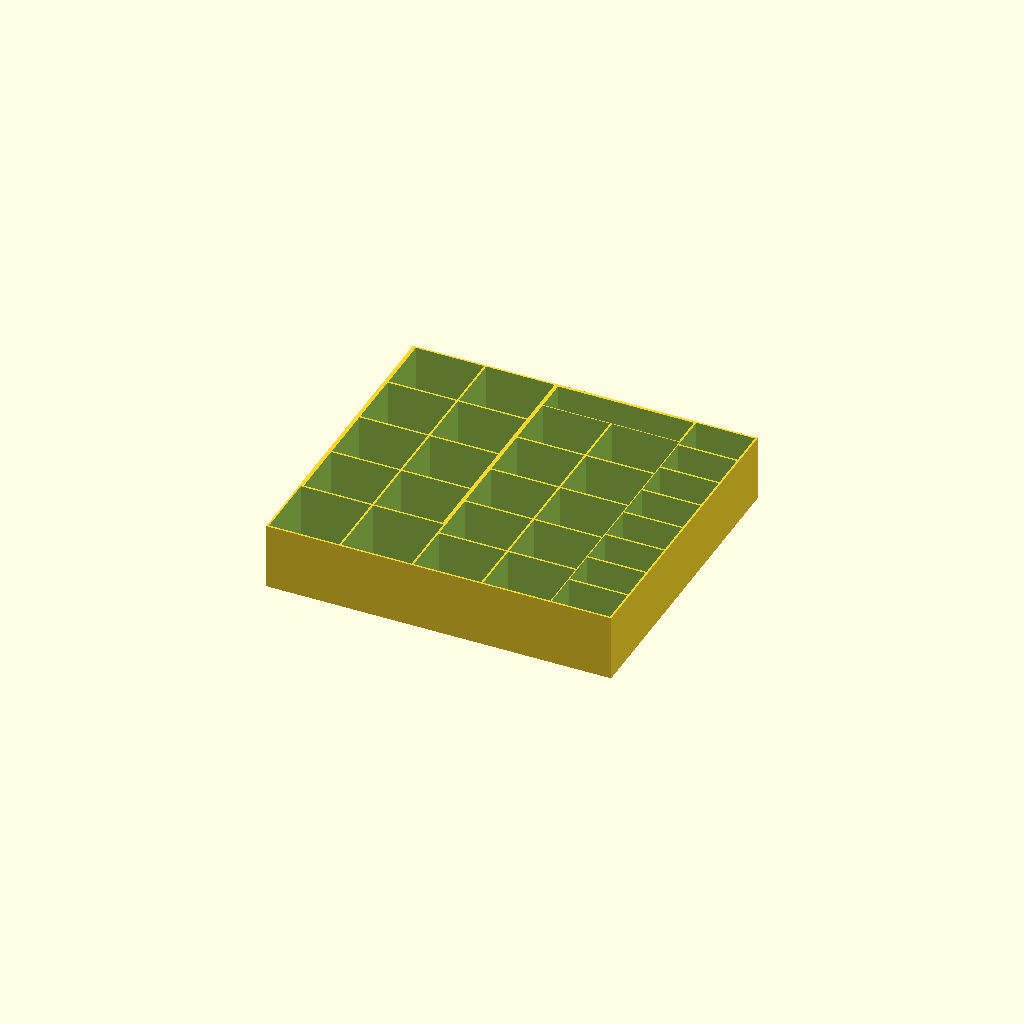
Cell 1 — every parameter at its default value.
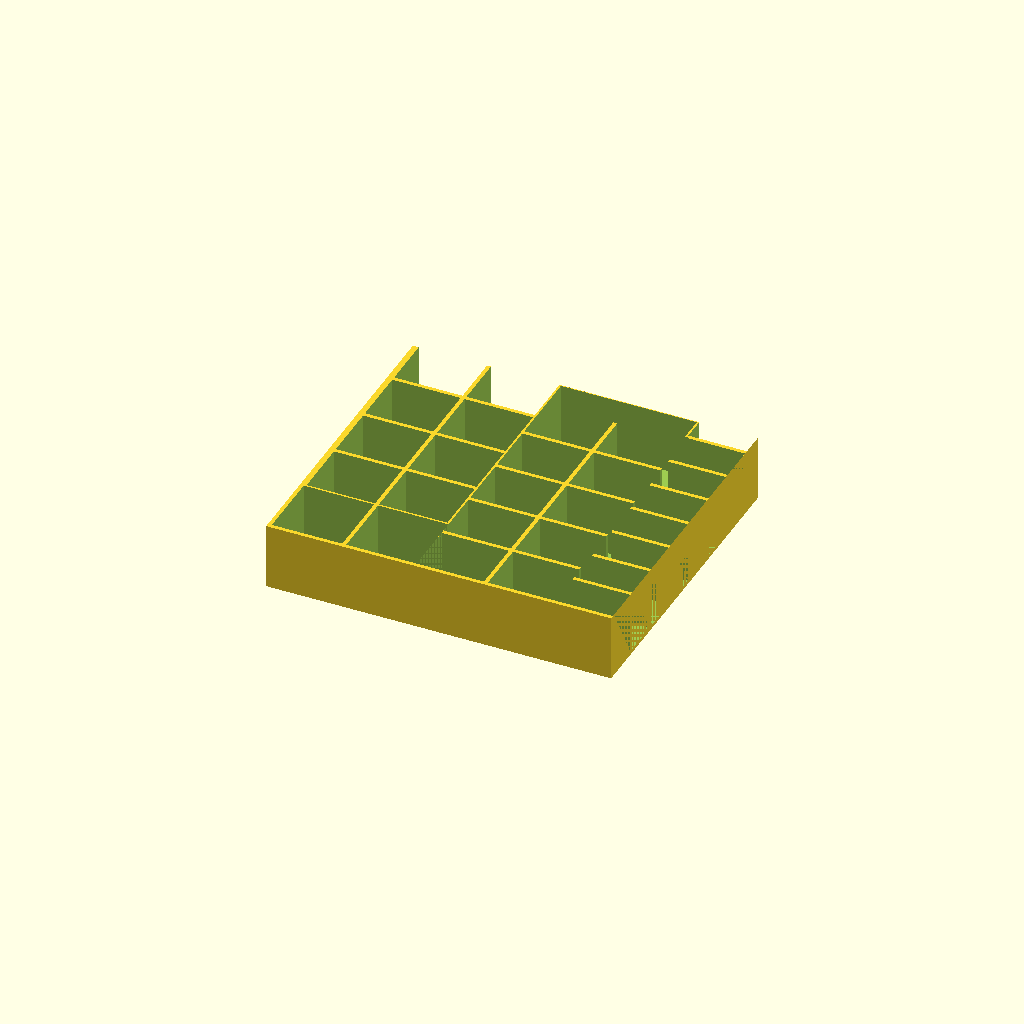
Cell 2 — ww set to 2, the other parameters unchanged.
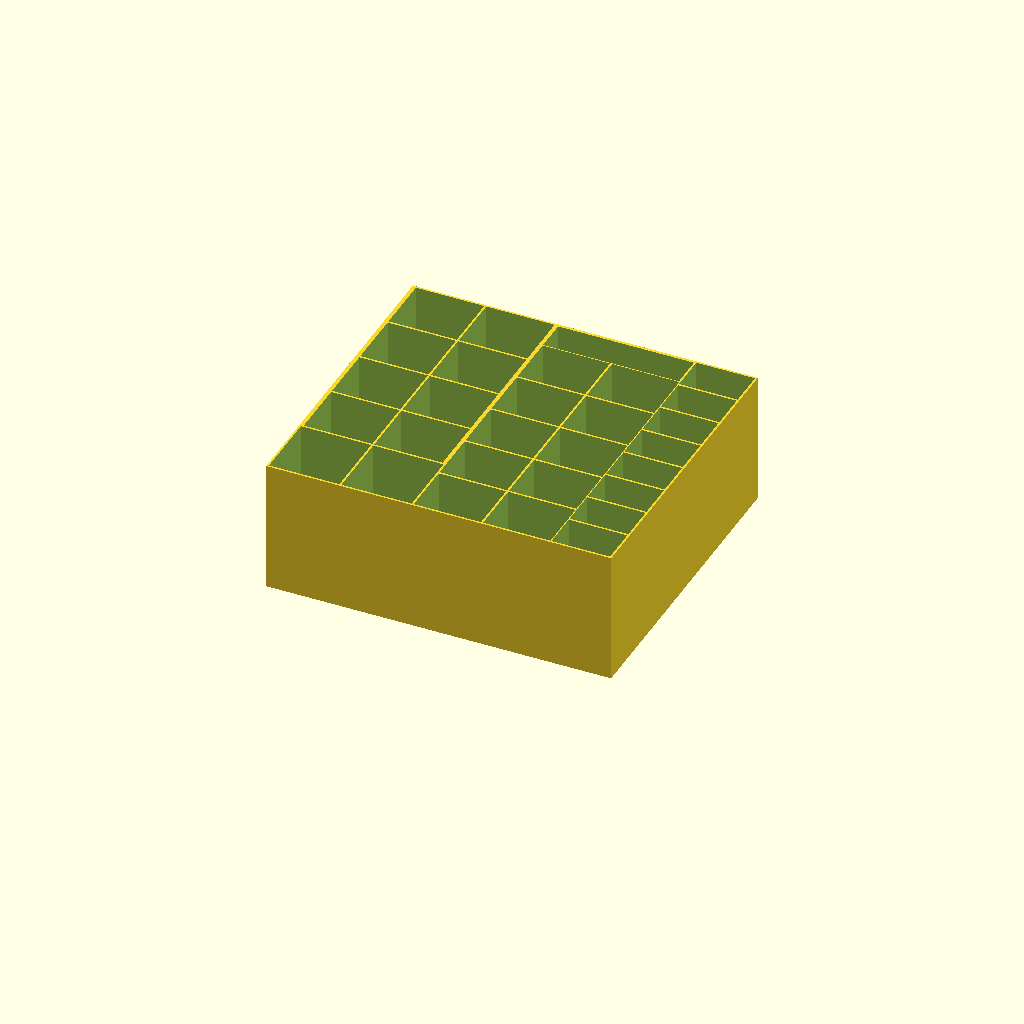
Cell 3: dz = 68 (everything else at default).
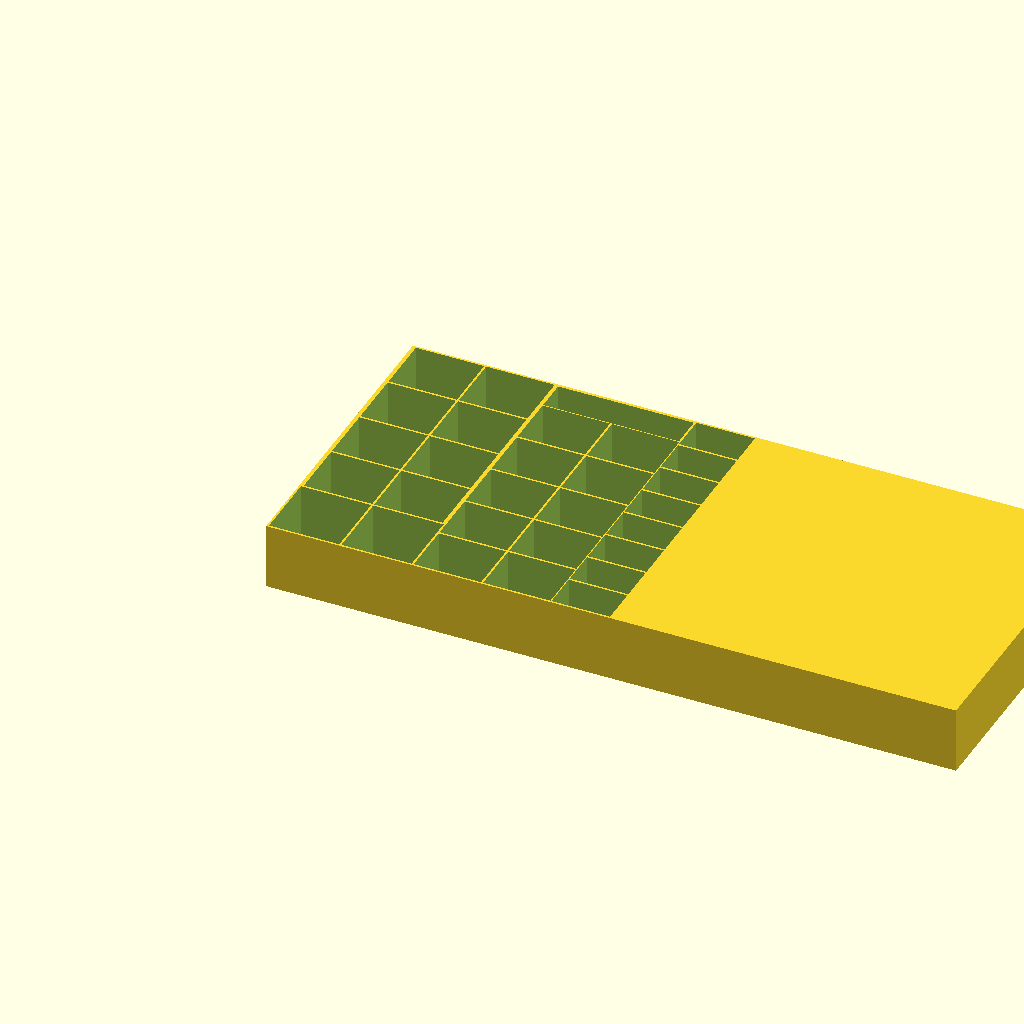
Cell 4: dx = 353 (everything else at default).
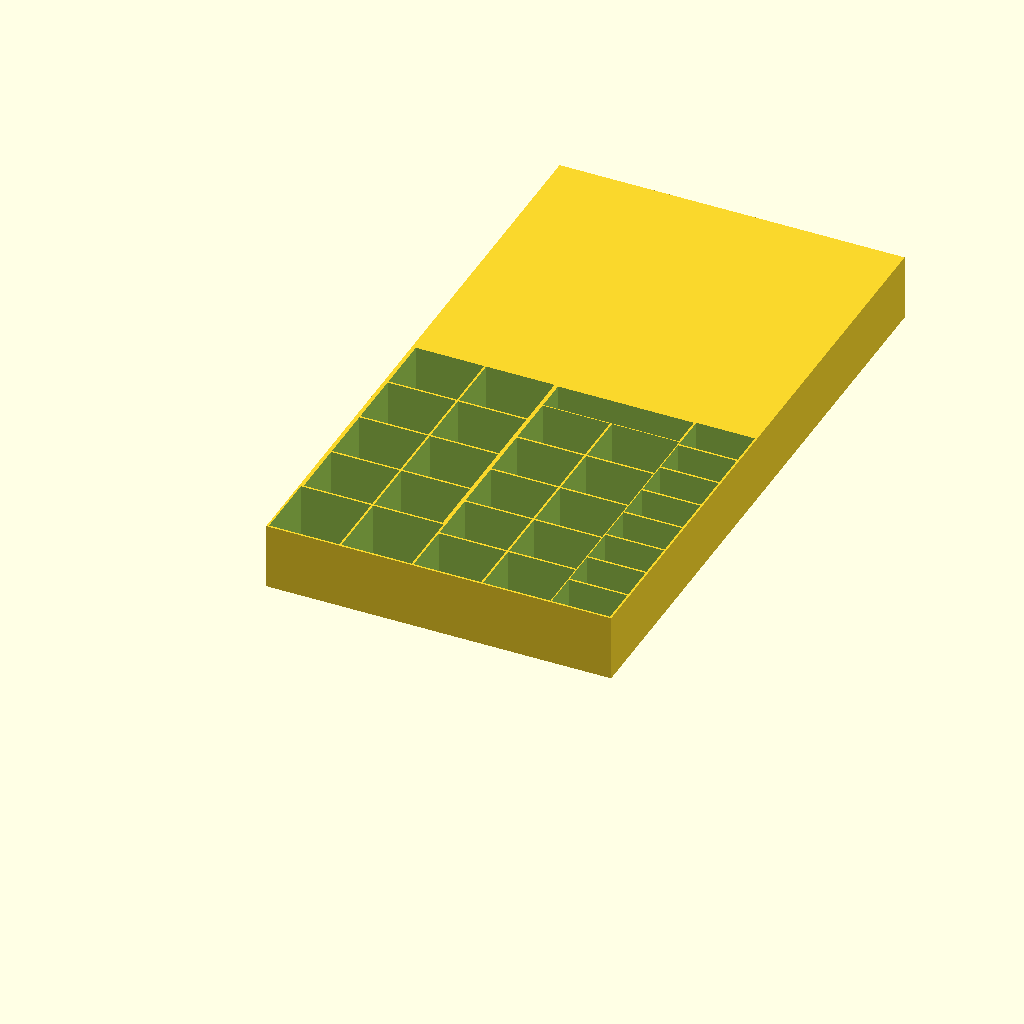
Cell 5: dy = 322 (everything else at default).
All cells are drawn from one camera (rotation 55°, 0°, 25°, orthographic, colour scheme Cornfield), so only the parameter changes between them.
Source of the model, original/batbox/multibox2.scad:
// Battery Box for my favorite batteries.
// Mark Harrison -- marhar@gmail.com
// Share and Enjoy!

ww=1;    // wall thickness
dz=34;   // height
dx=176.5;  // width
dy=161;  // breadth

// a block of nx*ny batteries, size xx*yy, offset at offx,offy
module block(xx,yy,offx,offy,nx,ny,description) {
    translate([offx+ww,offy+ww,ww]) {
        for (i = [0:1:nx-1]) {
            for (j = [0:1:ny-1]) {
                translate([i*(xx+ww),j*(yy+ww),0]) {
                    cube([xx,yy,dz]);
                }
            }
        }
    }
}

// the main box
module box() {
    difference() {
        cube([dx,dy,dz]);
        block(36,35,0,0,2,1,"4s 1800 graphene");
        block(35,30,1,36,2,4,"4s 1800");
        block(34.5,27.5,74,0,2,5, "4s 1300 graphene");
        block(30,19,144.5,0,1,8, "3s 500");
        block(69.5,16.5,74,142,1,1, "hole");
    }
}

box();
Parameter table extracted from the source (name, type, default, range or options):
ww: number, default 1
dz: number, default 34
dx: number, default 176.5
dy: number, default 161
